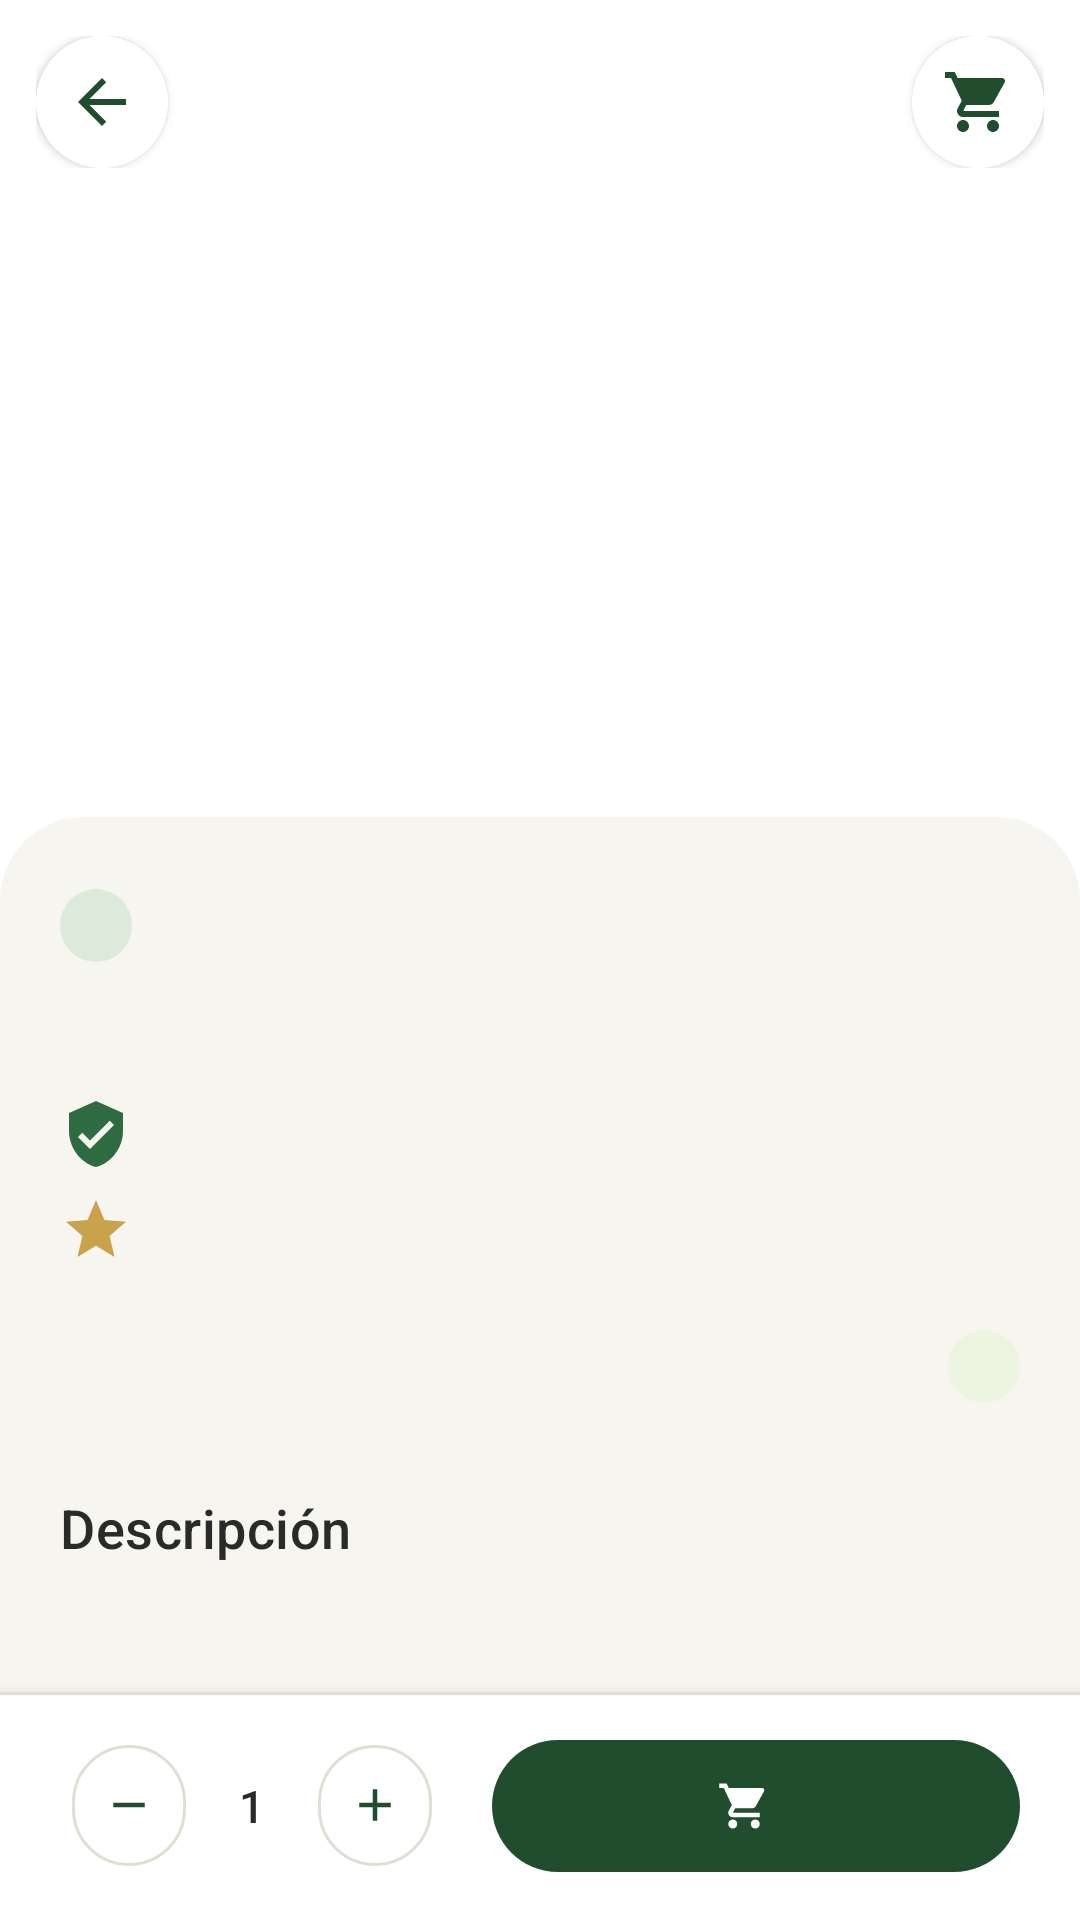

Write the Android layout XML for this screen, with the resource values it uses.
<!-- AndroidManifest.xml: application theme Theme.SaborNatural -->
<!-- res/layout/fragment_detalle_producto.xml -->
<?xml version="1.0" encoding="utf-8"?>
<FrameLayout xmlns:android="http://schemas.android.com/apk/res/android"
    xmlns:app="http://schemas.android.com/apk/res-auto"
    xmlns:tools="http://schemas.android.com/tools"
    android:layout_width="match_parent"
    android:layout_height="match_parent"
    tools:context=".ui.comprador.DetalleProductoFragment">

    <androidx.core.widget.NestedScrollView
        android:id="@+id/desplazable"
        android:layout_width="match_parent"
        android:layout_height="match_parent"
        android:clipToPadding="false"
        android:paddingBottom="112dp">

        <LinearLayout
            android:layout_width="match_parent"
            android:layout_height="wrap_content"
            android:orientation="vertical">

            <FrameLayout
                android:id="@+id/marcoImagen"
                android:layout_width="match_parent"
                android:layout_height="@dimen/alto_imagen_detalle"
                android:background="@color/blanco">

                <ImageView
                    android:id="@+id/foto"
                    android:layout_width="match_parent"
                    android:layout_height="match_parent"
                    android:importantForAccessibility="no"
                    android:scaleType="centerCrop"
                    android:visibility="gone" />

                <ImageView
                    android:id="@+id/icono"
                    android:layout_width="120dp"
                    android:layout_height="120dp"
                    android:layout_gravity="center"
                    android:importantForAccessibility="no"
                    tools:src="@drawable/ic_bebida" />
            </FrameLayout>

            <LinearLayout
                android:layout_width="match_parent"
                android:layout_height="wrap_content"
                android:layout_marginTop="-28dp"
                android:background="@drawable/bg_hoja_superior"
                android:orientation="vertical"
                android:paddingStart="@dimen/margen_pantalla"
                android:paddingTop="@dimen/espacio_xl"
                android:paddingEnd="@dimen/margen_pantalla">

                <TextView
                    android:id="@+id/categoria"
                    style="@style/Widget.SaborNatural.Etiqueta.Info"
                    tools:text="Bebidas" />

                <TextView
                    android:id="@+id/nombre"
                    android:layout_width="match_parent"
                    android:layout_height="wrap_content"
                    android:layout_marginTop="@dimen/espacio_s"
                    android:textAppearance="@style/TextAppearance.SaborNatural.Titulo"
                    tools:text="Bebida de almendras sin azúcar" />

                <TextView
                    android:id="@+id/vendedor"
                    android:layout_width="match_parent"
                    android:layout_height="wrap_content"
                    android:layout_marginTop="@dimen/espacio_s"
                    android:drawablePadding="@dimen/espacio_s"
                    android:gravity="center_vertical"
                    android:textAppearance="@style/TextAppearance.SaborNatural.Secundario"
                    android:textColor="@color/texto_principal"
                    app:drawableStartCompat="@drawable/ic_verificado"
                    app:drawableTint="@color/verde_hoja"
                    tools:text="Huerta La Montaña · Productor verificado" />

                <TextView
                    android:id="@+id/calificacion"
                    android:layout_width="wrap_content"
                    android:layout_height="wrap_content"
                    android:layout_marginTop="@dimen/espacio_s"
                    android:drawablePadding="@dimen/espacio_s"
                    android:gravity="center_vertical"
                    android:textAppearance="@style/TextAppearance.SaborNatural.Secundario"
                    app:drawableStartCompat="@drawable/ic_estrella"
                    app:drawableTint="@color/calificacion"
                    tools:text="4,8 · 36 reseñas" />

                <LinearLayout
                    android:layout_width="match_parent"
                    android:layout_height="wrap_content"
                    android:layout_marginTop="@dimen/espacio_l"
                    android:gravity="center_vertical"
                    android:orientation="horizontal">

                    <TextView
                        android:id="@+id/precio"
                        android:layout_width="0dp"
                        android:layout_height="wrap_content"
                        android:layout_weight="1"
                        android:textAppearance="@style/TextAppearance.SaborNatural.Precio.Grande"
                        tools:text="$ 14.900" />

                    <TextView
                        android:id="@+id/existencias"
                        style="@style/Widget.SaborNatural.Etiqueta.Exito"
                        tools:text="24 disponibles" />
                </LinearLayout>

                <TextView
                    style="@style/Widget.SaborNatural.TituloSeccion"
                    android:layout_marginBottom="@dimen/espacio_xs"
                    android:text="@string/detalle_descripcion" />

                <TextView
                    android:id="@+id/descripcion"
                    android:layout_width="match_parent"
                    android:layout_height="wrap_content"
                    android:textAppearance="@style/TextAppearance.SaborNatural.Cuerpo"
                    tools:text="Bebida vegetal elaborada con almendras tostadas del Tolima." />

                
                <TextView
                    style="@style/Widget.SaborNatural.TituloSeccion"
                    android:text="@string/detalle_rotulo" />

                <com.google.android.material.card.MaterialCardView
                    android:layout_width="match_parent"
                    android:layout_height="wrap_content">

                    <LinearLayout
                        android:layout_width="match_parent"
                        android:layout_height="wrap_content"
                        android:orientation="vertical"
                        android:padding="@dimen/espacio_l">

                        <TextView
                            style="@style/Widget.SaborNatural.EtiquetaDato"
                            android:text="@string/detalle_ingredientes" />

                        <TextView
                            android:id="@+id/ingredientes"
                            style="@style/Widget.SaborNatural.ValorDato"
                            tools:text="Agua, almendras (8 %), sal marina." />

                        <TextView
                            style="@style/Widget.SaborNatural.EtiquetaDato"
                            android:layout_marginTop="@dimen/espacio_m"
                            android:text="@string/detalle_contenido_neto" />

                        <TextView
                            android:id="@+id/contenidoNeto"
                            style="@style/Widget.SaborNatural.ValorDato"
                            tools:text="1 L" />

                        <TextView
                            style="@style/Widget.SaborNatural.EtiquetaDato"
                            android:layout_marginTop="@dimen/espacio_m"
                            android:text="@string/detalle_registro_sanitario" />

                        <TextView
                            android:id="@+id/registroSanitario"
                            style="@style/Widget.SaborNatural.ValorDato"
                            tools:text="RSA-0012345-2026" />

                        <TextView
                            style="@style/Widget.SaborNatural.EtiquetaDato"
                            android:layout_marginTop="@dimen/espacio_m"
                            android:text="@string/detalle_tipo" />

                        <TextView
                            android:id="@+id/tipo"
                            style="@style/Widget.SaborNatural.ValorDato"
                            tools:text="Empacado" />
                    </LinearLayout>
                </com.google.android.material.card.MaterialCardView>
            </LinearLayout>
        </LinearLayout>
    </androidx.core.widget.NestedScrollView>

    
    <LinearLayout
        android:id="@+id/barraFlotante"
        android:layout_width="match_parent"
        android:layout_height="wrap_content"
        android:orientation="horizontal"
        android:padding="@dimen/espacio_m">

        <ImageButton
            android:id="@+id/botonVolver"
            android:layout_width="44dp"
            android:layout_height="44dp"
            android:background="@drawable/bg_circulo_blanco"
            android:contentDescription="@string/accion_volver"
            android:elevation="2dp"
            android:src="@drawable/ic_flecha_atras"
            app:tint="@color/verde_bosque" />

        <Space
            android:layout_width="0dp"
            android:layout_height="0dp"
            android:layout_weight="1" />

        <ImageButton
            android:id="@+id/botonCarrito"
            android:layout_width="44dp"
            android:layout_height="44dp"
            android:background="@drawable/bg_circulo_blanco"
            android:contentDescription="@string/detalle_ver_carrito"
            android:elevation="2dp"
            android:src="@drawable/ic_carrito"
            app:tint="@color/verde_bosque" />
    </LinearLayout>

    
    <LinearLayout
        android:id="@+id/barraAccion"
        android:layout_width="match_parent"
        android:layout_height="wrap_content"
        android:layout_gravity="bottom"
        android:background="@drawable/bg_barra_accion"
        android:elevation="8dp"
        android:gravity="center_vertical"
        android:orientation="horizontal"
        android:paddingStart="@dimen/margen_pantalla"
        android:paddingTop="@dimen/espacio_m"
        android:paddingEnd="@dimen/margen_pantalla"
        android:paddingBottom="@dimen/espacio_m">

        <include
            android:id="@+id/selector"
            layout="@layout/include_selector_cantidad" />

        <com.google.android.material.button.MaterialButton
            android:id="@+id/botonAgregar"
            android:layout_width="0dp"
            android:layout_height="wrap_content"
            android:layout_marginStart="@dimen/espacio_l"
            android:layout_weight="1"
            app:icon="@drawable/ic_carrito"
            tools:text="Agregar · $ 14.900" />
    </LinearLayout>
</FrameLayout>
<!-- res/layout/include_selector_cantidad.xml (included above) -->
<?xml version="1.0" encoding="utf-8"?>
<LinearLayout xmlns:android="http://schemas.android.com/apk/res/android"
    xmlns:app="http://schemas.android.com/apk/res-auto"
    xmlns:tools="http://schemas.android.com/tools"
    android:layout_width="wrap_content"
    android:layout_height="wrap_content"
    android:gravity="center_vertical"
    android:orientation="horizontal">

    <com.google.android.material.button.MaterialButton
        android:id="@+id/botonMenos"
        style="@style/Widget.SaborNatural.BotonCantidad"
        android:layout_width="wrap_content"
        android:layout_height="wrap_content"
        android:contentDescription="@string/accion_disminuir"
        app:icon="@drawable/ic_quitar" />

    <TextView
        android:id="@+id/cantidad"
        android:layout_width="36dp"
        android:layout_height="wrap_content"
        android:gravity="center"
        android:textAppearance="@style/TextAppearance.SaborNatural.Subtitulo"
        android:textSize="@dimen/texto_cuerpo"
        tools:text="1" />

    <com.google.android.material.button.MaterialButton
        android:id="@+id/botonMas"
        style="@style/Widget.SaborNatural.BotonCantidad"
        android:layout_width="wrap_content"
        android:layout_height="wrap_content"
        android:contentDescription="@string/accion_aumentar"
        app:icon="@drawable/ic_agregar" />
</LinearLayout>
<!-- resources referenced by this layout -->
<resources>
  <color name="blanco">#FFFFFF</color>
  <color name="calificacion">@color/dorado_tierra</color>
  <color name="texto_principal">@color/gris_carbon</color>
  <color name="verde_bosque">#1F4D2E</color>
  <color name="verde_hoja">#2F6B41</color>
  <dimen name="alto_imagen_detalle">300dp</dimen>
  <dimen name="espacio_l">16dp</dimen>
  <dimen name="espacio_m">12dp</dimen>
  <dimen name="espacio_s">8dp</dimen>
  <dimen name="espacio_xl">24dp</dimen>
  <dimen name="espacio_xs">4dp</dimen>
  <dimen name="margen_pantalla">20dp</dimen>
  <dimen name="texto_cuerpo">15sp</dimen>
  <string name="accion_aumentar">Aumentar cantidad</string>
  <string name="accion_disminuir">Disminuir cantidad</string>
  <string name="accion_volver">Volver</string>
  <string name="detalle_contenido_neto">Contenido neto</string>
  <string name="detalle_descripcion">Descripción</string>
  <string name="detalle_ingredientes">Ingredientes</string>
  <string name="detalle_registro_sanitario">Registro sanitario</string>
  <string name="detalle_rotulo">Información del rótulo</string>
  <string name="detalle_tipo">Tipo</string>
  <string name="detalle_ver_carrito">Ver carrito</string>
  <style name="TextAppearance.SaborNatural.Precio.Grande">
          <item name="android:textSize">26sp</item>
      </style>
  <style name="Widget.SaborNatural.Etiqueta.Exito">
          <item name="android:backgroundTint">@color/estado_exito_fondo</item>
          <item name="android:textColor">@color/estado_exito_texto</item>
      </style>
  <style name="Widget.SaborNatural.Etiqueta.Info">
          <item name="android:backgroundTint">@color/estado_info_fondo</item>
          <item name="android:textColor">@color/estado_info_texto</item>
      </style>
  <color name="dorado_tierra">#C9A24B</color>
  <color name="gris_carbon">#2A2A2A</color>
  <color name="borde">@color/gris_borde</color>
  <color name="verde_claro">#DCEBD9</color>
  <color name="fondo_pantalla">@color/crema</color>
  <dimen name="radio_xl">28dp</dimen>
  <dimen name="texto_secundario">14sp</dimen>
  <color name="texto_secundario">@color/gris_medio</color>
  <dimen name="texto_subtitulo">18sp</dimen>
  <dimen name="texto_titulo">22sp</dimen>
  <color name="estado_exito_fondo">@color/lima_claro</color>
  <color name="estado_exito_texto">@color/verde_hoja</color>
  <color name="estado_info_fondo">@color/verde_claro</color>
  <color name="estado_info_texto">@color/verde_bosque</color>
  <dimen name="espacio_xxs">2dp</dimen>
  <color name="verde_bosque_oscuro">#143620</color>
  <color name="lima">#7CB342</color>
  <color name="dorado_claro">#F6EDD6</color>
  <color name="rojo">#C62828</color>
  <color name="rojo_claro">#FBE9E7</color>
  <color name="superficie">@color/blanco</color>
  <color name="crema">#F7F5EF</color>
  <color name="crema_oscuro">#EFEBE0</color>
  <style name="ShapeAppearance.SaborNatural.Pequena" parent="ShapeAppearance.Material3.SmallComponent">
          <item name="cornerFamily">rounded</item>
          <item name="cornerSize">@dimen/radio_s</item>
      </style>
  <style name="ShapeAppearance.SaborNatural.Grande" parent="ShapeAppearance.Material3.LargeComponent">
          <item name="cornerFamily">rounded</item>
          <item name="cornerSize">@dimen/radio_l</item>
      </style>
  <color name="gris_borde">#E2DED3</color>
  <color name="gris_medio">#6B6B66</color>
  <color name="lima_claro">#EDF5E1</color>
  <dimen name="texto_etiqueta">12sp</dimen>
  <dimen name="radio_s">8dp</dimen>
  <dimen name="radio_m">14dp</dimen>
  <dimen name="radio_l">20dp</dimen>
  <dimen name="alto_boton">52dp</dimen>
  <style name="ShapeAppearance.SaborNatural.Pildora" parent="">
          <item name="cornerFamily">rounded</item>
          <item name="cornerSize">50%</item>
      </style>
  <dimen name="borde_fino">1dp</dimen>
  <dimen name="elevacion_tarjeta">0dp</dimen>
</resources>
